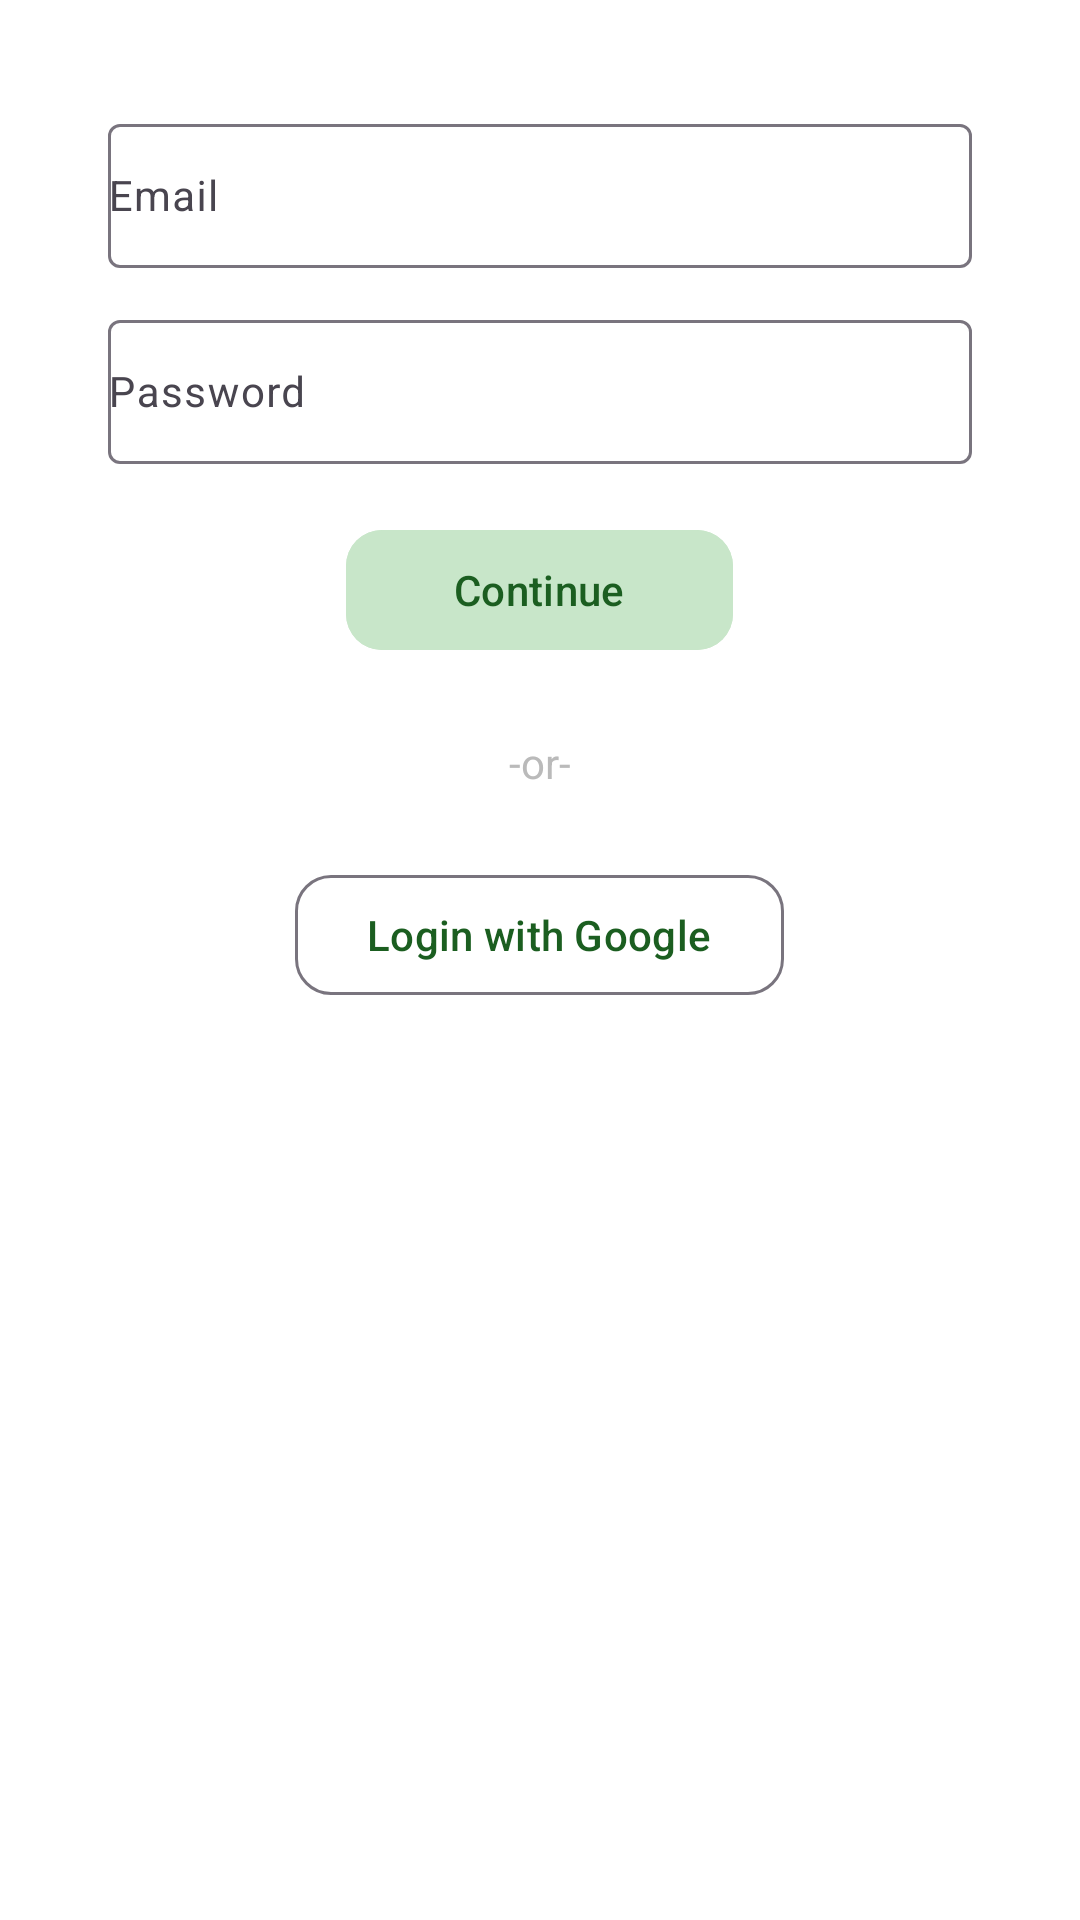

Reconstruct the res/layout file that produces this screen, plus the resources it refers to.
<!-- AndroidManifest.xml: application theme Theme.TrackExpense -->
<!-- res/layout/fragment_user_login.xml -->
<?xml version="1.0" encoding="utf-8"?>
<LinearLayout xmlns:android="http://schemas.android.com/apk/res/android"
    xmlns:app="http://schemas.android.com/apk/res-auto"
    xmlns:tools="http://schemas.android.com/tools"
    android:layout_width="match_parent"
    android:layout_height="match_parent"
    android:background="@color/white"
    android:orientation="vertical"
    android:padding="36dp">

    <com.google.android.material.textfield.TextInputLayout
        android:id="@+id/input_layout_login_email_address"
        android:layout_width="match_parent"
        android:layout_height="wrap_content">

        <com.google.android.material.textfield.TextInputEditText
            android:id="@+id/edit_text_login_email_address"
            android:layout_width="match_parent"
            android:layout_height="48dp"
            android:hint="@string/email"
            android:inputType="textEmailAddress"
            android:padding="0dp"
            android:textSize="14dp" />

    </com.google.android.material.textfield.TextInputLayout>

    <com.google.android.material.textfield.TextInputLayout
        android:id="@+id/input_layout_login_password"
        android:layout_width="match_parent"
        android:layout_height="wrap_content"
        android:layout_marginTop="12dp">

        <com.google.android.material.textfield.TextInputEditText
            android:id="@+id/edit_text_login_password"
            android:layout_width="match_parent"
            android:layout_height="48dp"
            android:hint="@string/password"
            android:inputType="textPassword"
            android:padding="0dp"
            android:textSize="14dp"
            tools:text="Hello" />

    </com.google.android.material.textfield.TextInputLayout>

    <com.google.android.material.button.MaterialButton
        android:id="@+id/button_login_continue"
        style="@style/Widget.Material3.Button.IconButton.Filled.Tonal"
        android:layout_width="wrap_content"
        android:layout_height="wrap_content"
        android:layout_gravity="center"
        android:layout_marginTop="18dp"
        android:backgroundTint="#C8E6C9"
        android:paddingHorizontal="36dp"
        android:text="@string/continue_ahead"
        android:textColor="#1B5E20"
        android:textSize="14dp"
        app:cornerRadius="12dp" />

    <TextView
        android:layout_width="wrap_content"
        android:layout_height="wrap_content"
        android:layout_gravity="center"
        android:layout_marginTop="24dp"
        android:text="@string/or_symbol"
        android:textColor="#BABABA"
        android:textSize="14dp" />

    <com.google.android.material.button.MaterialButton
        android:id="@+id/button_login_google"
        style="@style/Widget.Material3.Button.OutlinedButton"
        android:layout_width="wrap_content"
        android:layout_height="wrap_content"
        android:layout_gravity="center"
        android:layout_marginTop="24dp"
        android:backgroundTint="#00000000"
        android:text="Login with Google"
        android:textColor="#1B5E20"
        android:textSize="14dp"
        app:cornerRadius="12dp" />

</LinearLayout>
<!-- resources referenced by this layout -->
<resources>
  <color name="white">#FFFFFFFF</color>
  <string name="continue_ahead">Continue</string>
  <string name="email">Email</string>
  <string name="or_symbol">-or-</string>
  <string name="password">Password</string>
  <style name="Theme.TrackExpense" parent="Base.Theme.TrackExpense" />
  <style name="Base.Theme.TrackExpense" parent="Theme.Material3.DayNight.NoActionBar">
          
          
          <item name="colorPrimary">#C8E6C9</item>
          <item name="colorPrimaryVariant">@color/colorAccent</item>
          <item name="colorSecondary">#C8E6C9</item>
          <item name="colorSecondaryVariant">@color/colorAccent</item>
          <item name="colorSurface">#E8F5E9</item>
          <item name="colorError">@color/colorPrimary</item>
          <item name="colorOnPrimary">@color/white</item>
          <item name="colorOnSecondary">#C8E6C9</item>
          <item name="colorOnBackground">@color/white</item>
          <item name="colorOnSurface">@color/black</item>
          <item name="colorOnError">@color/colorAccent</item>
          <item name="android:statusBarColor">@color/black</item>
          <item name="colorSecondaryContainer">#A5D6A7</item>
          <item name="android:navigationBarColor">#E8F5E9</item>
      </style>
  <color name="colorAccent">#4CAF50</color>
  <color name="colorPrimary">#2E7D32</color>
  <color name="black">#FF000000</color>
</resources>
